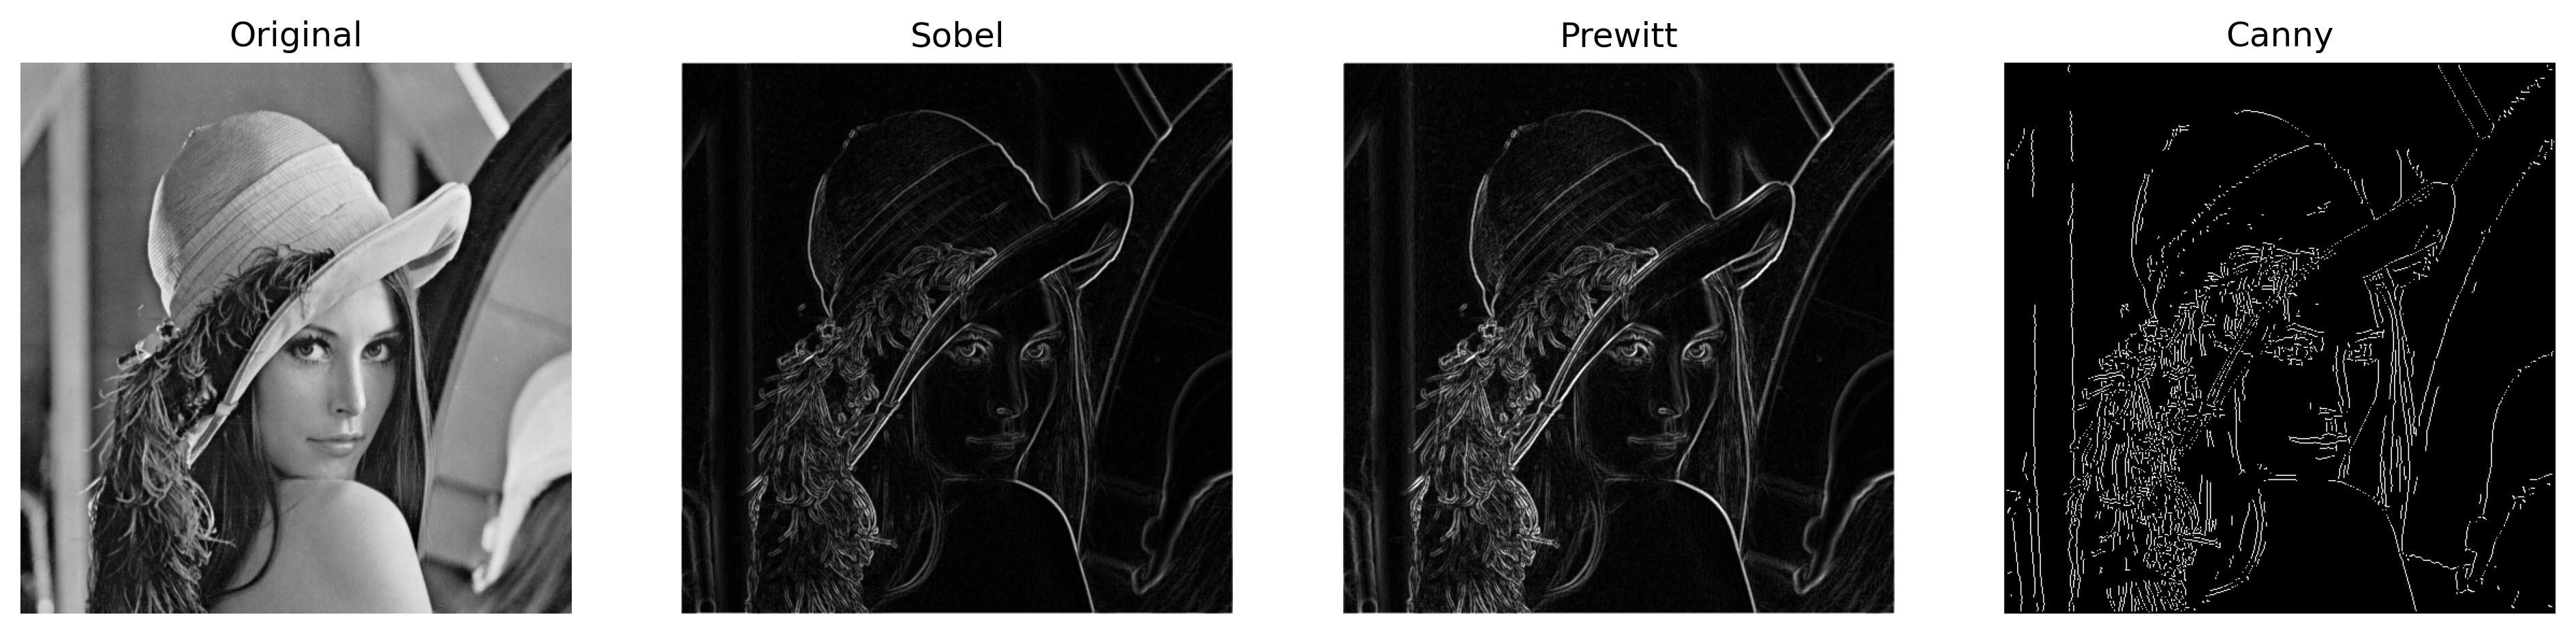

This chart was generated by the following Python code:
import os
import cv2 as cv
import numpy as np
import matplotlib.pyplot as plt

# 匯入已做好的的模組
from Edge_detection.Sobel import Sobel_operator
from Edge_detection.Prewitt import Prewitt_operator
from Edge_detection.Canny import canny

# 主程式
if __name__ == "__main__":

    cur_path = os.path.dirname(os.path.abspath(__file__))
    img_path = os.path.join(cur_path, "lena.bmp")

    data = np.fromfile(img_path, dtype=np.uint8)
    color = cv.imdecode(data, cv.IMREAD_COLOR)
    img = cv.cvtColor(color, cv.COLOR_BGR2GRAY)

    kernel_size = 3

    sx = Sobel_operator(img, direction='x', ksize=kernel_size)
    sy = Sobel_operator(img, direction='y', ksize=kernel_size)
    absX = cv.convertScaleAbs(sx)
    absY = cv.convertScaleAbs(sy)
    sobel_result = cv.addWeighted(absX, 0.5, absY, 0.5, 0)
    
    px = Prewitt_operator(img, direction='x', ksize=kernel_size)
    py = Prewitt_operator(img, direction='y', ksize=kernel_size)
    absX = cv.convertScaleAbs(px)
    absY = cv.convertScaleAbs(py)
    prewitt_result = cv.addWeighted(absX, 0.5, absY, 0.5, 0)
    
    canny_result = canny(img)

    plt.figure(figsize=(16,5))

    plt.subplot(1,4,1)
    plt.imshow(img, cmap='gray')
    plt.title("Original")
    plt.axis("off")

    plt.subplot(1,4,2)
    plt.imshow(sobel_result, cmap='gray')
    plt.title("Sobel")
    plt.axis("off")

    plt.subplot(1,4,3)
    plt.imshow(prewitt_result, cmap='gray')
    plt.title("Prewitt")
    plt.axis("off")

    plt.subplot(1,4,4)
    plt.imshow(canny_result, cmap='gray')
    plt.title("Canny")
    plt.axis("off")

    # 儲存結果
    save_path = os.path.join(cur_path, 'Edge_detection_comparison.jpg')
    plt.savefig(save_path, bbox_inches='tight', dpi=300)

    plt.tight_layout()
    plt.show()